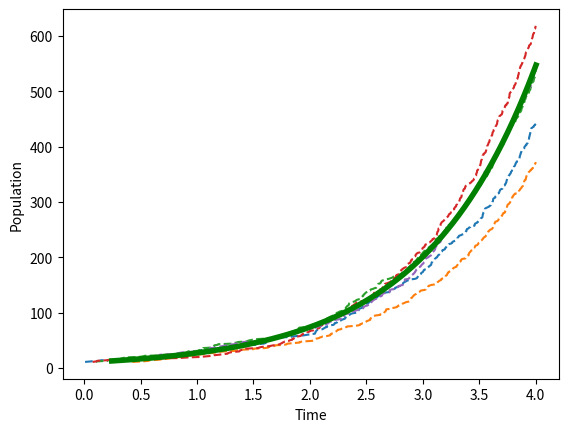

Source code (Python):
#!/usr/bin/env python

# Proof-of-concept Python implementation of Gillespie algorithm
#   for results dynamics simulation.
# - https://people.maths.ox.ac.uk/erban/Education/StochReacDiff.pdf
# - Heiko Reiger "Kinetic Monte Carlo" slides

import numpy as np
from matplotlib import pyplot as plt

# Time to run
# This blows up fast!
T_MAX = 4

# Initial population size
N_0 = 10


# Function to calculate the Gillespie algorithm over time T_MAX for
#   two set reactions.
# Reaction 1: X -> 0
# Reaction 2: X -> X + X
#
# Reaction probability is set by the optional parameters mu1 and mu2.
#
def gillespie(mu1=.1, mu2=.9):

    ######## STEP 1 ########
    # Initialization

    # Set starting time
    t = 0

    # Set up propensities for reactions

    mu = np.array([mu1, mu2])

    # Initialize populations
    N_x = N_0

    results = []
    while t < T_MAX:

        # Execute Gillespie algorithm

        ######## STEP 2 ########
        # Calculate reaction probability distribution
        a = N_x * mu/sum(mu)


        ######## STEPS 3 & 5########
        # Choose mu according to probability distribution, and update
        #   number of particles.

        r1 = np.random.rand()

        # Reaction 1
        if r1*sum(a) < a[0]:
            N_x -= 1

        # Reaction 2
        elif r1 * sum(a) < a[0] + a[1]:
            N_x += 1

        # Shouldn't do this
        else:
            print("error")
            pass


        ######## STEP 4 ########
        # Choose tau according to an exponential
        tau = - np.log(r1)/sum(a)
        # Increment timestep
        t += tau


        # Store results for output
        results.append((t, N_x))

    print("Finished in %d steps." % len(results))
    return results

# mu_list = [(.1,.9), (.2, .8), (.25, .75), (.3, .7), (.4, .6)]
# output = [gillespie(*mu_list[i]) for i in range(5)]

# Run Gillespie algorithm 5 times
output = [gillespie(0, 1) for i in range(5)]

# Plot data
for results in output:
    t = [x[0] for x in results]
    pop = np.array([x[1] for x in results])
    plt.plot(t, pop, '--')

# Generate theoretical model
theoretical = N_0 * np.exp(t)
plt.plot(t, theoretical, 'g', linewidth=4)

plt.xlabel("Time")
plt.ylabel("Population")
plt.show()
